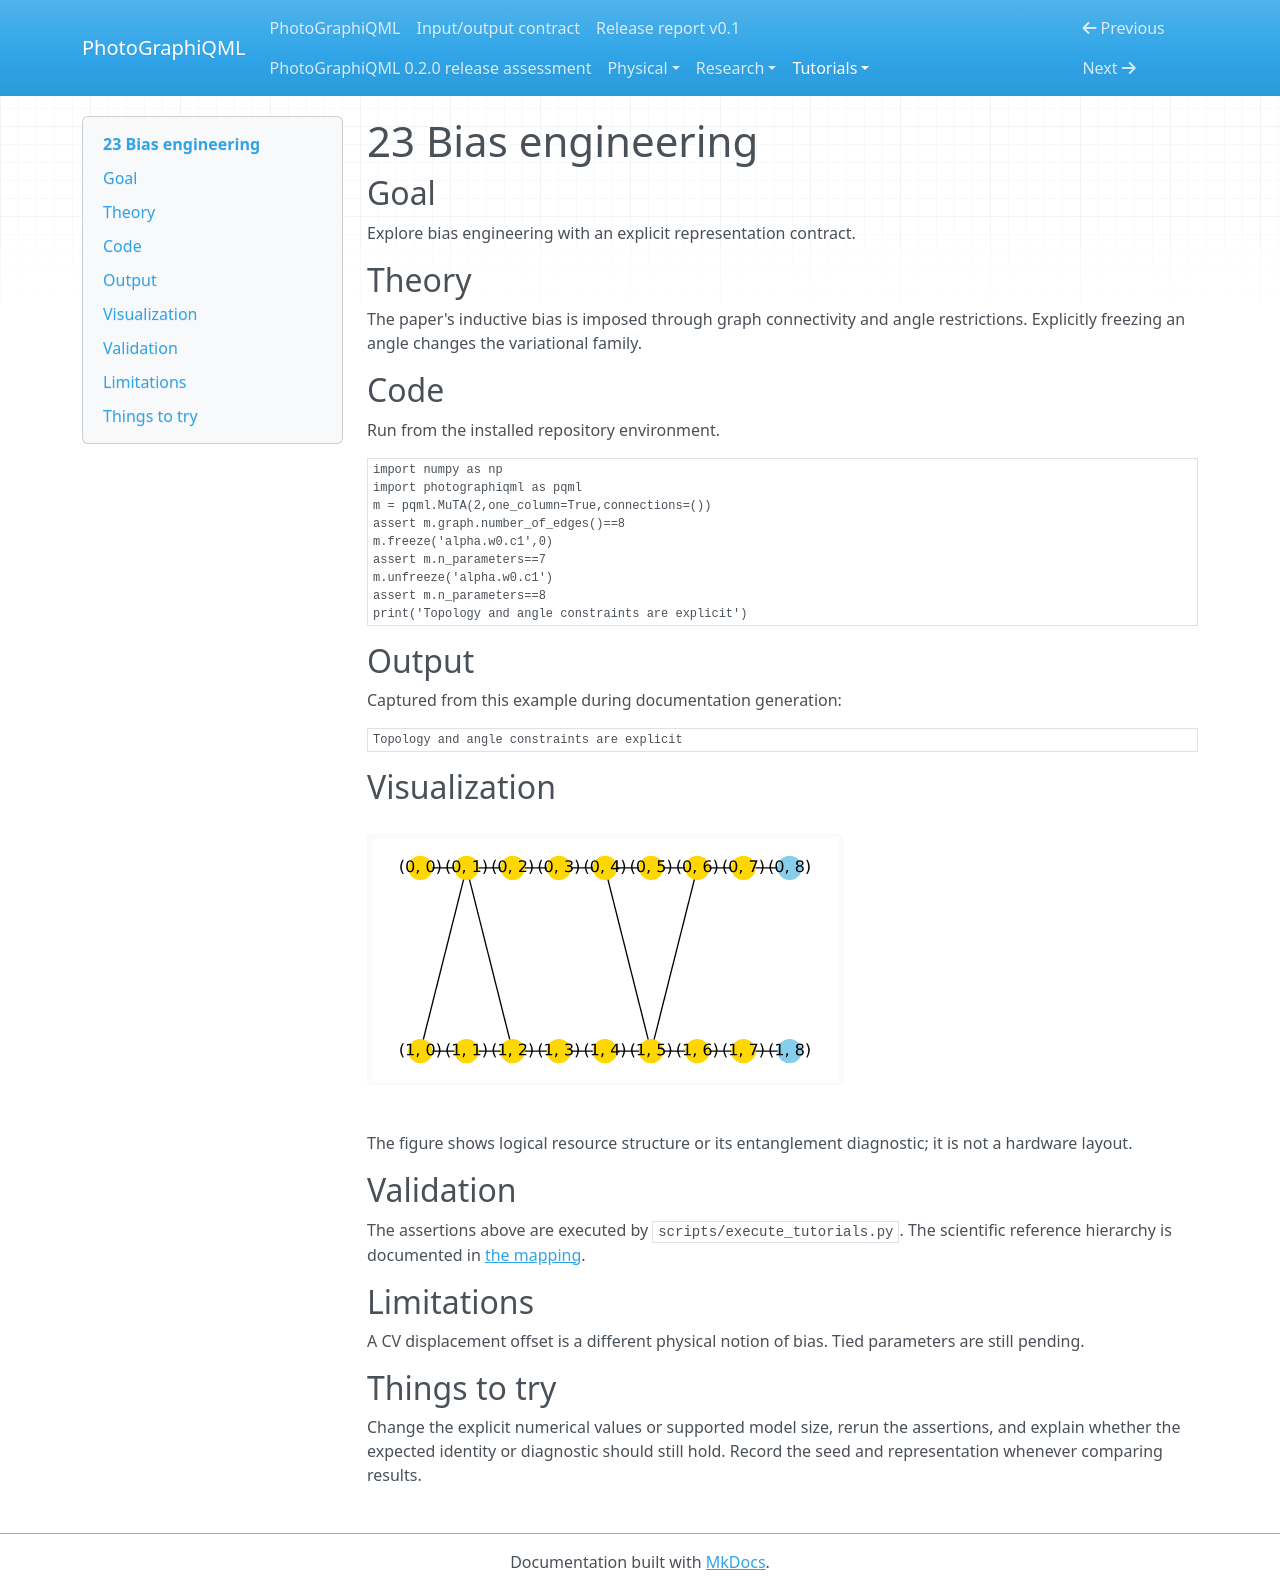

repository: chinmoybiswasdeep/PhotoGraphiQML · page: tutorials/23/index.html · generator: mkdocs

# 23 Bias engineering

## Goal

Explore bias engineering with an explicit representation contract.

## Theory

The paper's inductive bias is imposed through graph connectivity and angle restrictions. Explicitly freezing an angle changes the variational family.

## Code

Run from the installed repository environment.

```python
import numpy as np
import photographiqml as pqml
m = pqml.MuTA(2,one_column=True,connections=())
assert m.graph.number_of_edges()==8
m.freeze('alpha.w0.c1',0)
assert m.n_parameters==7
m.unfreeze('alpha.w0.c1')
assert m.n_parameters==8
print('Topology and angle constraints are explicit')
```

## Output

Captured from this example during documentation generation:

```text
Topology and angle constraints are explicit
```

## Visualization

![Related resource or logical graph](../assets/muta.svg)

The figure shows logical resource structure or its entanglement diagnostic; it is not a hardware layout.

## Validation

The assertions above are executed by `scripts/execute_tutorials.py`. The scientific
reference hierarchy is documented in [the mapping](../research/muta-mapping.md).

## Limitations

A CV displacement offset is a different physical notion of bias. Tied parameters are still pending.

## Things to try

Change the explicit numerical values or supported model size, rerun the assertions,
and explain whether the expected identity or diagnostic should still hold. Record
the seed and representation whenever comparing results.
